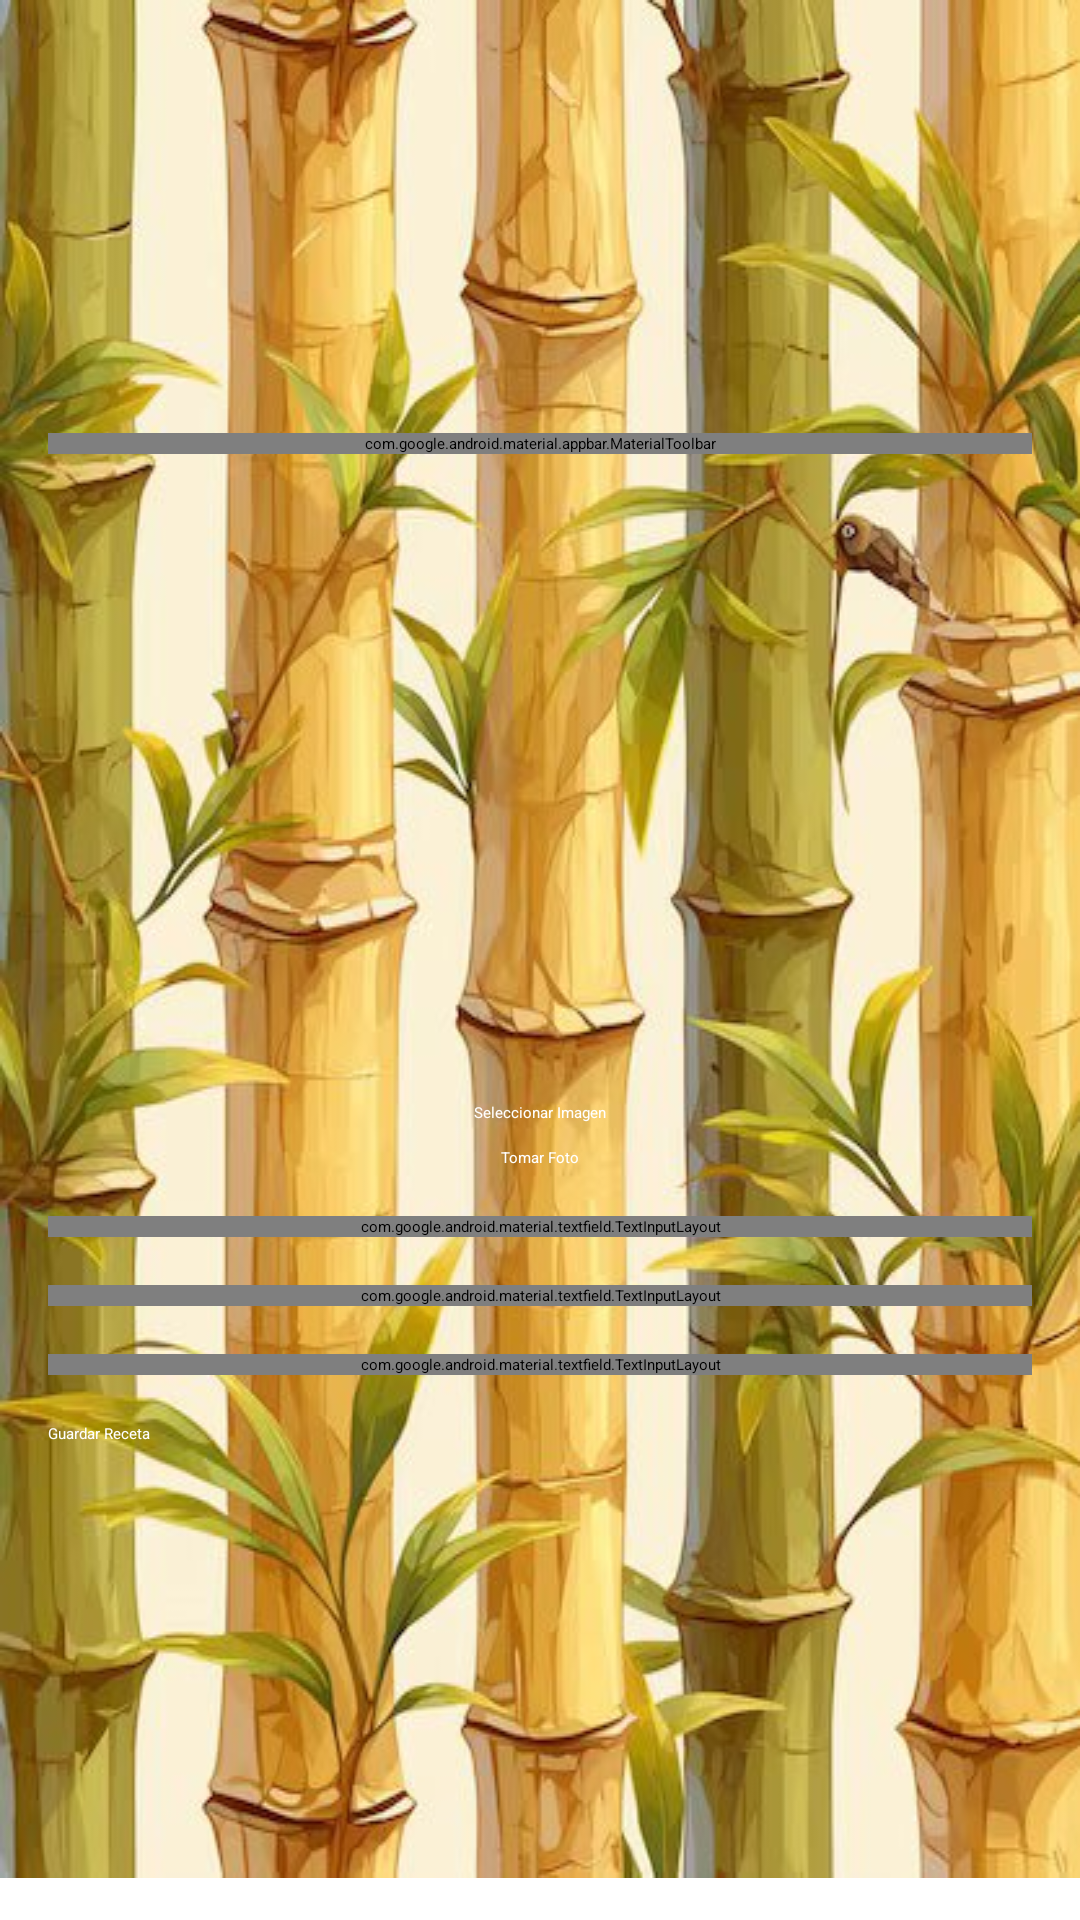

This screen was rendered from an Android layout file. Write that file and the resources it references.
<!-- AndroidManifest.xml: application theme Theme.AppRecetas -->
<!-- res/layout/activity_agregar_receta.xml -->
<?xml version="1.0" encoding="utf-8"?>
<ScrollView xmlns:android="http://schemas.android.com/apk/res/android"
    xmlns:app="http://schemas.android.com/apk/res-auto"
    android:layout_width="match_parent"
    android:layout_height="match_parent">

    <LinearLayout
        android:layout_width="match_parent"
        android:layout_height="wrap_content"
        android:background="@drawable/background_bambu"
        android:gravity="center"
        android:orientation="vertical"
        android:padding="16dp"> 

        <com.google.android.material.appbar.MaterialToolbar
            android:id="@+id/toolbar"
            android:layout_width="match_parent"
            android:layout_height="wrap_content"
            android:background="#B71C1C"
            app:title="Nueva Receta"
            app:titleTextColor="@android:color/white" />


        <ImageView
            android:id="@+id/ivImagenReceta"
            android:layout_width="200dp"
            android:layout_height="200dp"
            android:layout_gravity="center_horizontal"
            android:layout_marginBottom="16dp"
            android:scaleType="centerCrop"
            android:src="@drawable/ic_image_placeholder" />

        
        <LinearLayout
            android:layout_width="match_parent"
            android:layout_height="wrap_content"
            android:layout_marginBottom="16dp"
            android:gravity="center"
            android:orientation="vertical">

            <Button
                android:id="@+id/btnSeleccionarImagen"
                android:layout_width="wrap_content"
                android:layout_height="wrap_content"
                android:layout_marginBottom="8dp"
                android:textColor="@color/white"
                android:backgroundTint="#B71C1C"
                android:text="Seleccionar Imagen" />

            <Button
                android:id="@+id/btnTomarFoto"
                android:layout_width="wrap_content"
                android:layout_height="wrap_content"
                android:backgroundTint="#B71C1C"
                android:textColor="@color/white"
                android:text="Tomar Foto" />
        </LinearLayout>

        <com.google.android.material.textfield.TextInputLayout
            style="@style/CustomTextInput"
            android:layout_width="match_parent"
            android:layout_height="wrap_content"
            android:layout_marginBottom="16dp">

            <com.google.android.material.textfield.TextInputEditText
                android:id="@+id/etNombreReceta"
                android:layout_width="match_parent"
                android:layout_height="wrap_content"
                android:hint="Nombre de la receta"
                android:textColor="#000000" />
        </com.google.android.material.textfield.TextInputLayout>

        <com.google.android.material.textfield.TextInputLayout
            style="@style/CustomTextInput"
            android:layout_width="match_parent"
            android:layout_height="wrap_content"
            android:layout_marginBottom="16dp">

            <com.google.android.material.textfield.TextInputEditText
                android:id="@+id/etIngredientes"
                android:layout_width="match_parent"
                android:layout_height="wrap_content"
                android:gravity="top"
                android:hint="Ingredientes"
                android:minLines="3"
                android:textColor="#000000"/>
        </com.google.android.material.textfield.TextInputLayout>

        <com.google.android.material.textfield.TextInputLayout
            style="@style/CustomTextInput"
            android:layout_width="match_parent"
            android:layout_height="wrap_content"
            android:layout_marginBottom="16dp">

            <com.google.android.material.textfield.TextInputEditText
                android:id="@+id/etPasos"
                android:layout_width="match_parent"
                android:layout_height="wrap_content"
                android:gravity="top"
                android:hint="Pasos a seguir"
                android:minLines="5"
                android:textColor="#000000"/>
        </com.google.android.material.textfield.TextInputLayout>

        <Button
            android:id="@+id/btnGuardarReceta"
            android:layout_width="match_parent"
            android:layout_height="wrap_content"
            android:backgroundTint="#B71C1C"
            android:textColor="@color/white"
            android:text="Guardar Receta" />

    </LinearLayout>
</ScrollView>
<!-- resources referenced by this layout -->
<resources>
  <color name="white">#FFFFFFFF</color>
  <!-- drawable background_bambu: jpg bitmap (drawable, 68215 bytes) -->
  <style name="CustomTextInput" parent="Widget.MaterialComponents.TextInputLayout.OutlinedBox">
          
          <item name="hintTextColor">@color/black</item>
          
          <item name="android:textColor">@color/black</item>
          
          <item name="android:textColorHint">@color/black</item>
          
          <item name="boxStrokeColor">@color/text_input_stroke_color</item>
          
          <item name="boxBackgroundColor">#80FFFFFF</item>
      </style>
  <color name="black">#FF000000</color>
</resources>
